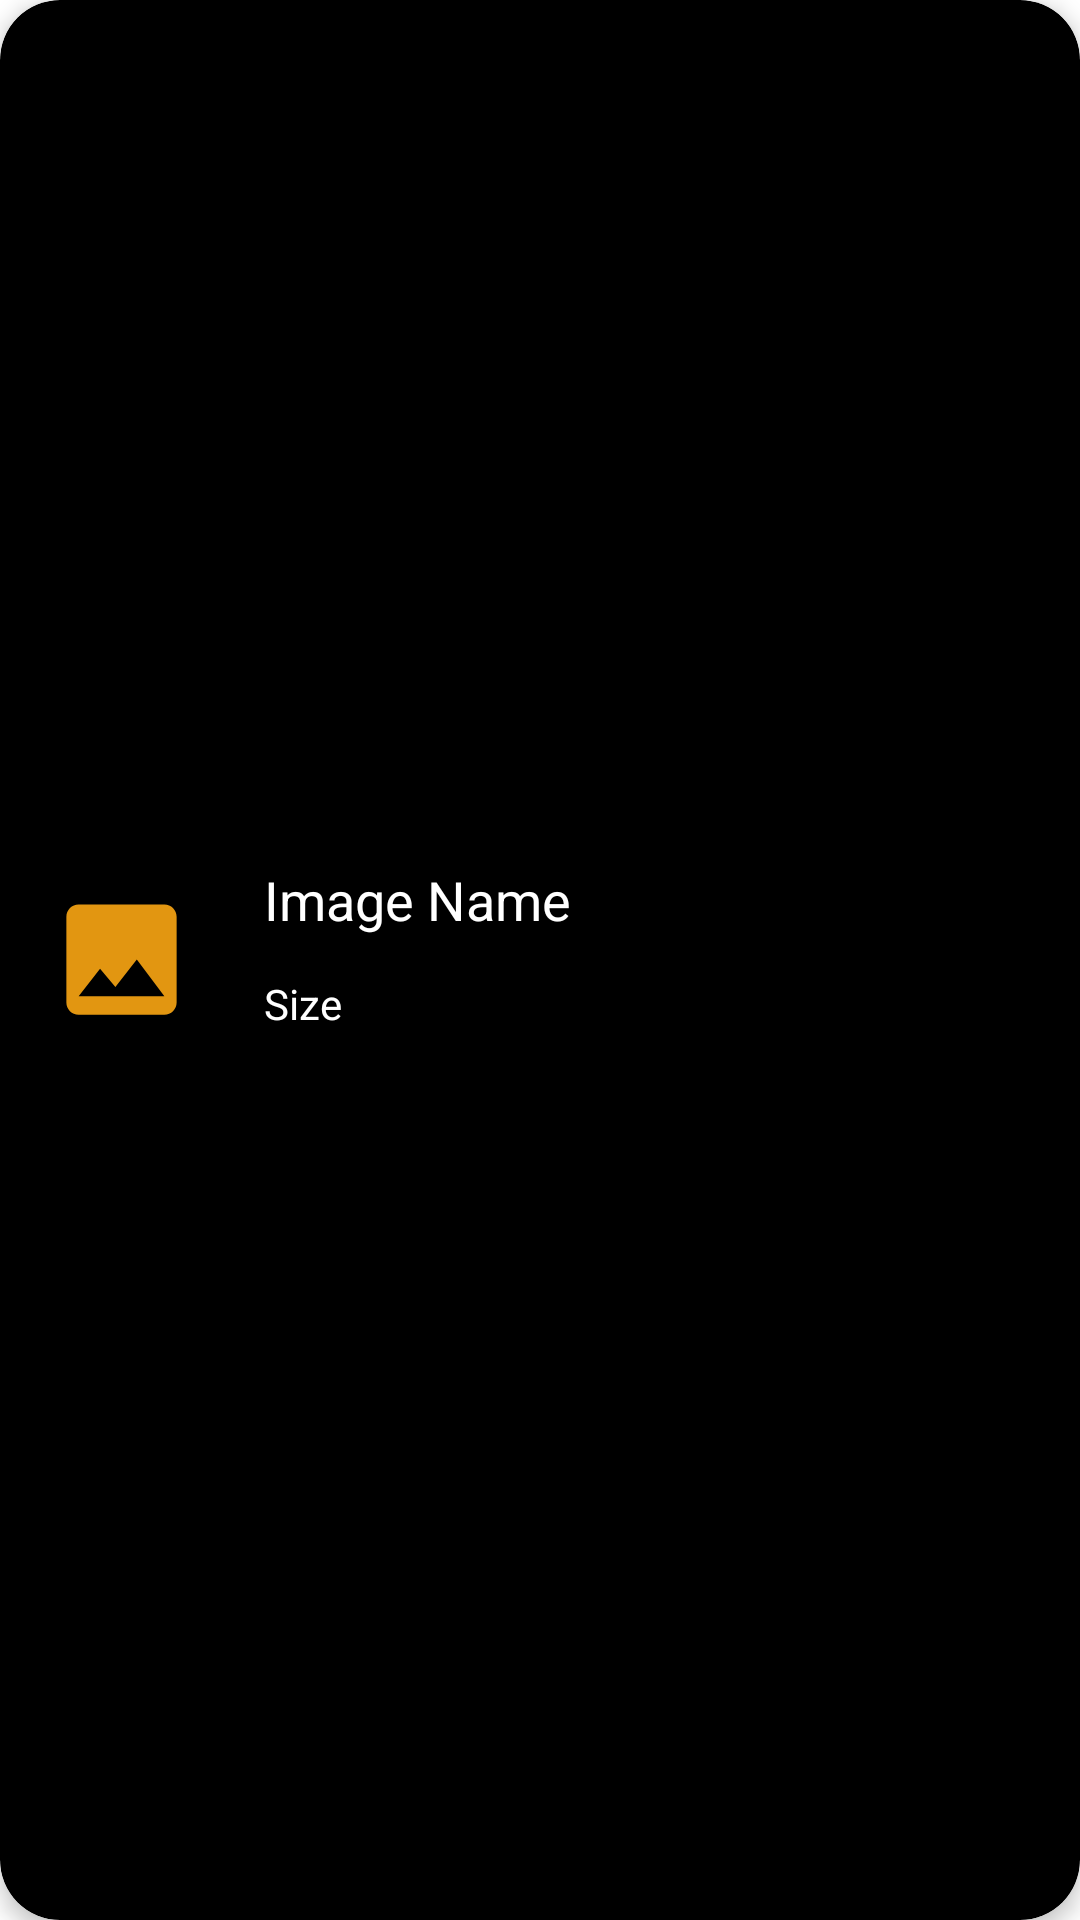

Android layout source for this screen:
<!-- AndroidManifest.xml: application theme Theme.SafeDataStorage -->
<!-- res/layout/photo_and_doc_container.xml -->
<?xml version="1.0" encoding="utf-8"?>
<androidx.cardview.widget.CardView xmlns:android="http://schemas.android.com/apk/res/android"
    android:layout_width="match_parent"
    android:layout_height="wrap_content"
    android:layout_margin="8dp"
    xmlns:app="http://schemas.android.com/apk/res-auto"
    app:cardBackgroundColor="@color/black"
    android:id="@+id/image_and_doc_container"
    app:cardCornerRadius="20dp"
    app:cardElevation="4dp"
    app:cardMaxElevation="6dp">

    <LinearLayout
        android:orientation="horizontal"
        android:layout_width="match_parent"
        android:layout_height="80dp"
        android:background="@color/black"
        android:layout_margin="8dp"
        android:layout_gravity="center_vertical">

        <ImageView
            android:id="@+id/img_view"
            android:layout_width="49dp"
            android:layout_height="49dp"
            android:src="@drawable/ic_image"
            android:layout_gravity="center"
            android:layout_margin="8dp">

        </ImageView>

        <LinearLayout
            android:layout_width="match_parent"
            android:layout_height="match_parent"
            android:orientation="vertical"
            android:gravity="center_vertical">

            <TextView
                android:id="@+id/tv_name"
                android:layout_width="match_parent"
                android:layout_height="40dp"
                android:textColor="@color/white"
                android:textSize="18sp"
                android:layout_marginStart="10dp"
                android:ellipsize="marquee"
                android:scrollHorizontally="true"
                android:textAlignment="gravity"
                android:gravity="center_vertical"
                android:singleLine="true"
                android:marqueeRepeatLimit="marquee_forever"
                android:padding="5dp"
                android:text="Image Name">

            </TextView>

            <TextView
                android:id="@+id/tv_size"
                android:text="Size"
                android:textColor="@color/white"
                android:layout_marginStart="10dp"
                android:padding="5dp"
                android:layout_width="match_parent"
                android:layout_height="match_parent">

            </TextView>

        </LinearLayout>

    </LinearLayout>

</androidx.cardview.widget.CardView>
<!-- resources referenced by this layout -->
<resources>
  <color name="black">#FF000000</color>
  <color name="white">#FFFFFFFF</color>
  <!-- drawable ic_image (drawable) -->
  <vector android:height="24dp" android:tint="#E29611"
      android:viewportHeight="24" android:viewportWidth="24"
      android:width="24dp" xmlns:android="http://schemas.android.com/apk/res/android">
      <path android:fillColor="@android:color/white" android:pathData="M21,19V5c0,-1.1 -0.9,-2 -2,-2H5c-1.1,0 -2,0.9 -2,2v14c0,1.1 0.9,2 2,2h14c1.1,0 2,-0.9 2,-2zM8.5,13.5l2.5,3.01L14.5,12l4.5,6H5l3.5,-4.5z"/>
  </vector>
  <style name="Theme.SafeDataStorage" parent="Theme.MaterialComponents.DayNight.NoActionBar">
          
          <item name="colorPrimary">@color/purple_500</item>
          <item name="colorPrimaryVariant">@color/purple_700</item>
          <item name="colorOnPrimary">@color/white</item>
          
          <item name="colorSecondary">@color/teal_200</item>
          <item name="colorSecondaryVariant">@color/teal_700</item>
          <item name="colorOnSecondary">@color/black</item>
          
          <item name="android:statusBarColor" tools:targetApi="l">?attr/colorPrimaryVariant</item>
          
          <item name="windowNoTitle">true</item>
          <item name="android:windowFullscreen">true</item>
      </style>
  <color name="purple_500">#FF6200EE</color>
  <color name="purple_700">#FF3700B3</color>
  <color name="teal_200">#FF03DAC5</color>
  <color name="teal_700">#FF018786</color>
</resources>
